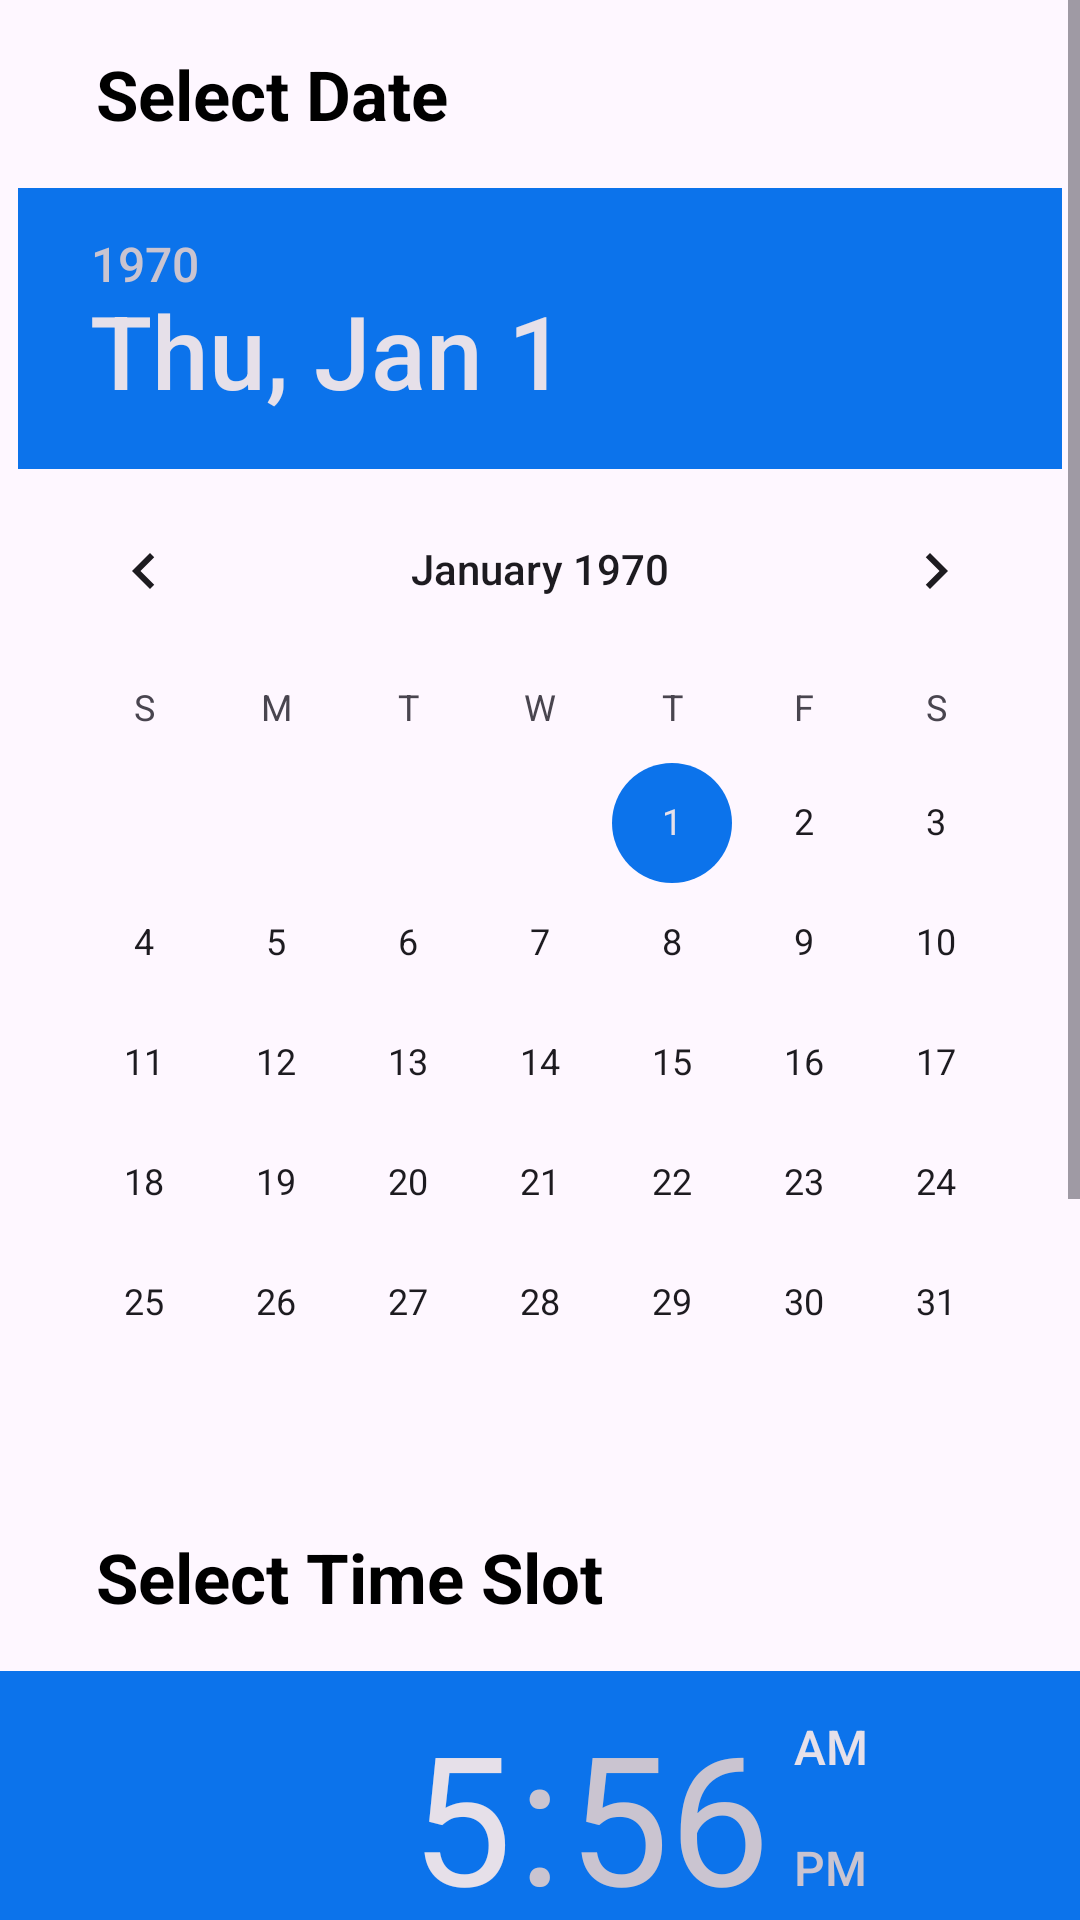

Reconstruct the res/layout file that produces this screen, plus the resources it refers to.
<!-- AndroidManifest.xml: application theme Theme.HouseGuru -->
<!-- res/layout/activity_dateand_time.xml -->
<?xml version="1.0" encoding="utf-8"?>
<ScrollView xmlns:android="http://schemas.android.com/apk/res/android"
    xmlns:app="http://schemas.android.com/apk/res-auto"
    xmlns:tools="http://schemas.android.com/tools"
    android:layout_width="match_parent"
    android:layout_height="match_parent"
    tools:context=".DateandTime">

    <androidx.constraintlayout.widget.ConstraintLayout
        android:layout_width="match_parent"
        android:layout_height="match_parent"
        android:visibility="visible">

        <TextView
            android:id="@+id/textView"
            android:layout_width="wrap_content"
            android:layout_height="wrap_content"
            android:layout_marginStart="32dp"
            android:layout_marginTop="16dp"
            android:text="Select Date"
            android:textColor="@color/black"
            android:textSize="23sp"
            android:textStyle="bold"
            app:layout_constraintStart_toStartOf="parent"
            app:layout_constraintTop_toTopOf="parent" />

        <DatePicker
            android:id="@+id/datePicker"
            android:layout_width="wrap_content"
            android:layout_height="wrap_content"
            android:layout_marginStart="16dp"
            android:layout_marginTop="16dp"
            android:layout_marginEnd="16dp"
            app:layout_constraintEnd_toEndOf="parent"
            app:layout_constraintStart_toStartOf="parent"
            app:layout_constraintTop_toBottomOf="@+id/textView" />


        <TextView
            android:id="@+id/textView2"
            android:layout_width="wrap_content"
            android:layout_height="wrap_content"
            android:layout_marginStart="32dp"
            android:layout_marginTop="16dp"
            android:text="Select Time Slot"
            android:textColor="@color/black"
            android:textSize="23sp"
            android:textStyle="bold"
            app:layout_constraintStart_toStartOf="parent"
            app:layout_constraintTop_toBottomOf="@+id/datePicker" />

        <TimePicker
            android:id="@+id/timePicker"
            android:layout_width="360dp"
            android:layout_height="wrap_content"
            android:layout_marginTop="16dp"
            app:layout_constraintEnd_toEndOf="parent"
            app:layout_constraintStart_toStartOf="parent"
            app:layout_constraintTop_toBottomOf="@+id/textView2" />


        <androidx.appcompat.widget.AppCompatButton
            android:id="@+id/continueBtn"
            android:layout_width="match_parent"
            android:layout_height="wrap_content"
            android:layout_marginStart="16dp"
            android:layout_marginTop="16dp"
            android:layout_marginEnd="16dp"
            android:layout_marginBottom="16dp"
            android:background="#F9E831"
            android:text="Continue"
            android:textAllCaps="false"
            android:textColor="@color/black"
            android:textSize="16sp"
            app:layout_constraintBottom_toBottomOf="parent"
            app:layout_constraintEnd_toEndOf="parent"
            app:layout_constraintStart_toStartOf="parent"
            app:layout_constraintTop_toBottomOf="@+id/timePicker" />


    </androidx.constraintlayout.widget.ConstraintLayout>



</ScrollView>
<!-- resources referenced by this layout -->
<resources>
  <color name="black">#FF000000</color>
  <style name="Theme.HouseGuru" parent="Base.Theme.HouseGuru" />
  <style name="Base.Theme.HouseGuru" parent="Theme.Material3.Light.NoActionBar">
          
          <item name="colorAccent">#0C73EB</item>
          <item name="colorPrimary">#2196F3</item>
  
          
      </style>
</resources>
